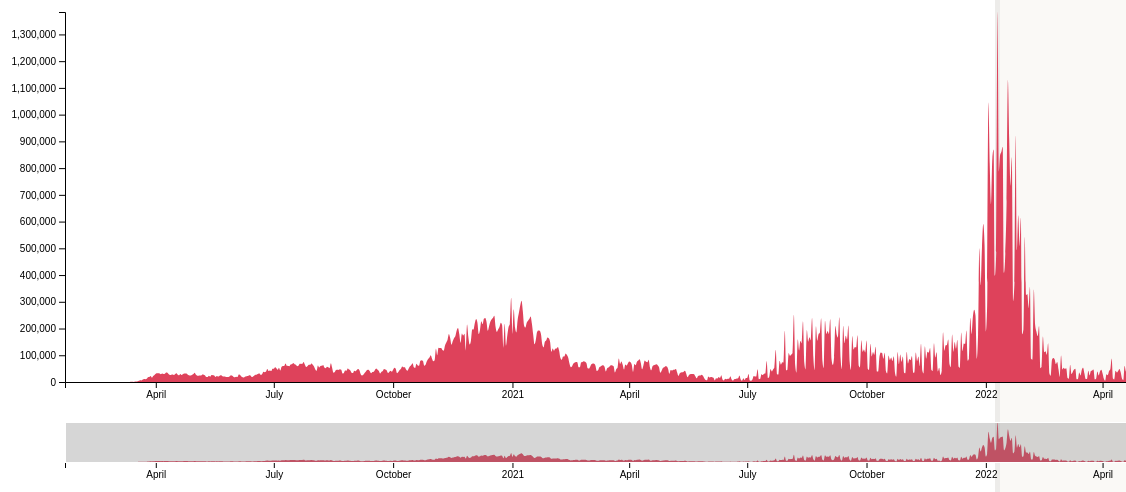
D3 v4 page, settled after 480 driven frames (8 s of simulated time); the page loaded 1 data file(s).


// ── chart.js

// Initiate SVG
var svg = d3.select("svg"),
    margin = { top: 20, right: 20, bottom: 110, left: 70 },
    marginBrush = { top: 430, right: 20, bottom: 30, left: 70 },
    width =+ svg.attr("width") - margin.left - margin.right,
    height =+ svg.attr("height") - margin.top - margin.bottom,
    heightBrush =+ svg.attr("height") - marginBrush.top - marginBrush.bottom;

// MM/DD/YYYY
var parseDate = d3.timeParse("%m/%d/%Y");

var x = d3.scaleTime().range([0, width]),
    x2 = d3.scaleTime().range([0, width]),
    y = d3.scaleLinear().range([height, 0]),
    y2 = d3.scaleLinear().range([heightBrush, 0]);

var xAxis = d3.axisBottom(x),
    xAxis2 = d3.axisBottom(x2),
    yAxis = d3.axisLeft(y);

var brush = d3.brushX()
    .extent([[0, 0], [width, heightBrush]])
    .on("brush end", brushed);

var zoom = d3.zoom()
    .scaleExtent([1, Infinity])
    .translateExtent([[0, 0], [width, height]])
    .extent([[0, 0], [width, height]])
    .on("zoom", zoomed);

var area = d3.area()
    .curve(d3.curveMonotoneX)
    .x(function (d) { 
        return x(d.date); 
    })
    .y0(height)
    .y1(function (d) { 
        return y(d.new_cases); 
    });

var area2 = d3.area()
    .curve(d3.curveMonotoneX)
    .x(function (d) { 
        return x2(d.date); 
    })
    .y0(heightBrush)
    .y1(function (d) { 
        return y2(d.new_cases); 
    });

svg.append("defs").append("clipPath")
    .attr("id", "clip")
    .append("rect")
    .attr("width", width)
    .attr("height", height);

var focus = svg.append("g")
    .attr("class", "focus")
    .attr("transform", "translate(" + margin.left + "," + margin.top + ")");

var context = svg.append("g")
    .attr("class", "context")
    .attr("transform", "translate(" + marginBrush.left + "," + marginBrush.top + ")");

// Load the data
d3.csv("owid-covid-data-US.csv", type, function (error, data) {
    if (error) throw error;

    x.domain(d3.extent(data, function (d) { return d.date; }));
    y.domain([0, d3.max(data, function (d) { return d.new_cases; })]);
    x2.domain(x.domain());
    y2.domain(y.domain());

    focus.append("path")
        .datum(data)
        .attr("class", "area")
        .attr("d", area);

    focus.append("g")
        .attr("class", "axis axis--x")
        .attr("transform", "translate(0," + height + ")")
        .call(xAxis);

    focus.append("g")
        .attr("class", "axis axis--y")
        .call(yAxis);

    context.append("path")
        .datum(data)
        .attr("class", "area")
        .attr("d", area2);

    context.append("g")
        .attr("class", "axis axis--x")
        .attr("transform", "translate(0," + heightBrush + ")")
        .call(xAxis2);

    context.append("g")
        .attr("class", "brush")
        .call(brush)
        .call(brush.move, x.range());

    svg.append("rect")
        .attr("class", "zoom")
        .attr("width", width)
        .attr("height", height)
        .attr("transform", "translate(" + margin.left + "," + margin.top + ")")
        .call(zoom);
});

// Brush intereaction with the data timeline
function brushed() {
    if (d3.event.sourceEvent && d3.event.sourceEvent.type === "zoom") return;
    var s = d3.event.selection || x2.range();
    x.domain(s.map(x2.invert, x2));
    focus.select(".area").attr("d", area);
    focus.select(".axis--x").call(xAxis);
    svg.select(".zoom").call(zoom.transform, d3.zoomIdentity
        .scale(width / (s[1] - s[0]))
        .translate(-s[0], 0));

    // Hide the selection if in full scale
    // var fullScale = s[0] === x2.range()[0] && s[1] === x2.range()[1];
    // svg.select(".selection").attr('display', fullScale ? "none" : "yes");
}

// Zoom into the data
function zoomed() {
    if (d3.event.sourceEvent && d3.event.sourceEvent.type === "brush") return;
    var t = d3.event.transform;
    x.domain(t.rescaleX(x2).domain());
    focus.select(".area").attr("d", area);
    focus.select(".axis--x").call(xAxis);
    context.select(".brush").call(brush.move, x.range().map(t.invertX, t));
}

// Action (Brush/Zoom)
function type(d) {
    d.date = parseDate(d.date);
    d.new_cases = +d.new_cases;
    return d;
}

### data: owid-covid-data-US.csv
iso_code, continent, location, date, total_cases, new_cases, new_cases_smoothed, total_deaths, new_deaths, new_deaths_smoothed, total_cases_per_million, new_cases_per_million, new_cases_smoothed_per_million, total_deaths_per_million, new_deaths_per_million, new_deaths_smoothed_per_million, reproduction_rate, icu_patients, icu_patients_per_million, hosp_patients, hosp_patients_per_million, weekly_icu_admissions, weekly_icu_admissions_per_million, weekly_hosp_admissions
USA, North America, United States, 1/22/2020, 1, , , , , , 0.003, , , , , , , , , , , , , 
USA, North America, United States, 1/23/2020, 1, 0, , , , , 0.003, 0, , , , , , , , , , , , 
USA, North America, United States, 1/24/2020, 2, 1, , , , , 0.006, 0.003, , , , , , , , , , , , 
USA, North America, United States, 1/25/2020, 2, 0, , , , , 0.006, 0, , , , , , , , , , , , 
USA, North America, United States, 1/26/2020, 5, 3, , , , , 0.015, 0.009, , , , , , , , , , , , 
USA, North America, United States, 1/27/2020, 5, 0, , , , , 0.015, 0, , , , , , , , , , , , 
USA, North America, United States, 1/28/2020, 5, 0, 0.571, , , , 0.015, 0, 0.002, , , , , , , , , , , 
USA, North America, United States, 1/29/2020, 6, 1, 0.714, , , , 0.018, 0.003, 0.002, , , , , , , , , , , 
USA, North America, United States, 1/30/2020, 6, 0, 0.714, , , , 0.018, 0, 0.002, , , , , , , , , , , 
USA, North America, United States, 1/31/2020, 8, 2, 0.857, , , , 0.024, 0.006, 0.003, , , , , , , , , , , 
USA, North America, United States, 2/1/2020, 8, 0, 0.857, , , , 0.024, 0, 0.003, , , , , , , , , , , 
USA, North America, United States, 2/2/2020, 8, 0, 0.429, , , , 0.024, 0, 0.001, , , , , , , , , , , 
USA, North America, United States, 2/3/2020, 11, 3, 0.857, , , , 0.033, 0.009, 0.003, , , , , , , , , , , 
USA, North America, United States, 2/4/2020, 11, 0, 0.857, , , , 0.033, 0, 0.003, , , , , , , , , , , 
USA, North America, United States, 2/5/2020, 11, 0, 0.714, , , , 0.033, 0, 0.002, , , , , , , , , , , 
USA, North America, United States, 2/6/2020, 12, 1, 0.857, , , , 0.036, 0.003, 0.003, , , , , , , , , , , 
USA, North America, United States, 2/7/2020, 12, 0, 0.571, , , , 0.036, 0, 0.002, , , , , , , , , , , 
USA, North America, United States, 2/8/2020, 12, 0, 0.571, , , , 0.036, 0, 0.002, , , , , , , , , , , 
USA, North America, United States, 2/9/2020, 12, 0, 0.571, , , , 0.036, 0, 0.002, , , , , , , , , , , 
USA, North America, United States, 2/10/2020, 12, 0, 0.143, , , , 0.036, 0, 0, , , , , , , , , , , 
USA, North America, United States, 2/11/2020, 13, 1, 0.286, , , , 0.039, 0.003, 0.001, , , , , , , , , , , 
USA, North America, United States, 2/12/2020, 13, 0, 0.286, , , , 0.039, 0, 0.001, , , , , , , , , , , 
USA, North America, United States, 2/13/2020, 14, 1, 0.286, , , , 0.042, 0.003, 0.001, , , , , , , , , , , 
USA, North America, United States, 2/14/2020, 14, 0, 0.286, , , , 0.042, 0, 0.001, , , , , , , , , , , 
USA, North America, United States, 2/15/2020, 14, 0, 0.286, , , , 0.042, 0, 0.001, , , , , , , , , , , 
USA, North America, United States, 2/16/2020, 14, 0, 0.286, , , , 0.042, 0, 0.001, , , , , , , , , , , 
USA, North America, United States, 2/17/2020, 14, 0, 0.286, , , , 0.042, 0, 0.001, , , , , , , , , , , 
USA, North America, United States, 2/18/2020, 14, 0, 0.143, , , , 0.042, 0, 0, , , , , , , , , , , 
USA, North America, United States, 2/19/2020, 14, 0, 0.143, , , , 0.042, 0, 0, , , , , , , , , , , 
USA, North America, United States, 2/20/2020, 14, 0, 0, , , , 0.042, 0, 0, , , , , , , , , , , 
USA, North America, United States, 2/21/2020, 16, 2, 0.286, , , , 0.048, 0.006, 0.001, , , , , , , , , , , 
USA, North America, United States, 2/22/2020, 16, 0, 0.286, , , , 0.048, 0, 0.001, , , , , , , , , , , 
USA, North America, United States, 2/23/2020, 16, 0, 0.286, , , , 0.048, 0, 0.001, , , , , , , , , , , 
USA, North America, United States, 2/24/2020, 16, 0, 0.286, , , , 0.048, 0, 0.001, , , , , , , , , , , 
USA, North America, United States, 2/25/2020, 16, 0, 0.286, , , , 0.048, 0, 0.001, , , , , , , , , , , 
USA, North America, United States, 2/26/2020, 16, 0, 0.286, , , , 0.048, 0, 0.001, , , , , , , , , , , 
USA, North America, United States, 2/27/2020, 17, 1, 0.429, , , , 0.051, 0.003, 0.001, , , , , , , , , , , 
USA, North America, United States, 2/28/2020, 17, 0, 0.143, , , , 0.051, 0, 0, , , , , , , , , , , 
USA, North America, United States, 2/29/2020, 25, 8, 1.286, 1, 1, , 0.075, 0.024, 0.004, 0.003, 0.003, , , , , , , , , 
USA, North America, United States, 3/1/2020, 32, 7, 2.286, 1, 0, , 0.096, 0.021, 0.007, 0.003, 0, , , , , , , , , 
USA, North America, United States, 3/2/2020, 55, 23, 5.571, 6, 5, , 0.165, 0.069, 0.017, 0.018, 0.015, , , , , , , , , 
USA, North America, United States, 3/3/2020, 74, 19, 8.286, 7, 1, , 0.222, 0.057, 0.025, 0.021, 0.003, , , , , , , , , 
USA, North America, United States, 3/4/2020, 107, 33, 13, 11, 4, , 0.321, 0.099, 0.039, 0.033, 0.012, , , , , , , , , 
USA, North America, United States, 3/5/2020, 184, 77, 23.86, 12, 1, 1.714, 0.553, 0.231, 0.072, 0.036, 0.003, 0.005, 3.62, , , , , , , 
USA, North America, United States, 3/6/2020, 237, 53, 31.43, 14, 2, 2, 0.712, 0.159, 0.094, 0.042, 0.006, 0.006, 3.56, , , , , , , 
USA, North America, United States, 3/7/2020, 403, 166, 54, 17, 3, 2.286, 1.211, 0.499, 0.162, 0.051, 0.009, 0.007, 3.58, , , , , , , 
USA, North America, United States, 3/8/2020, 519, 116, 69.57, 21, 4, 2.857, 1.559, 0.348, 0.209, 0.063, 0.012, 0.009, 3.46, , , , , , , 
USA, North America, United States, 3/9/2020, 594, 75, 77, 22, 1, 2.286, 1.784, 0.225, 0.231, 0.066, 0.003, 0.007, 3.31, , , , , , , 
USA, North America, United States, 3/10/2020, 782, 188, 101.1, 28, 6, 3, 2.349, 0.565, 0.304, 0.084, 0.018, 0.009, 3.36, , , , , , , 
USA, North America, United States, 3/11/2020, 1147, 365, 148.6, 33, 5, 3.143, 3.445, 1.096, 0.446, 0.099, 0.015, 0.009, 3.43, , , , , , , 
USA, North America, United States, 3/12/2020, 1586, 439, 200.3, 43, 10, 4.429, 4.764, 1.319, 0.602, 0.129, 0.03, 0.013, 3.41, , , , , , , 
… [head cut at 6 KiB]